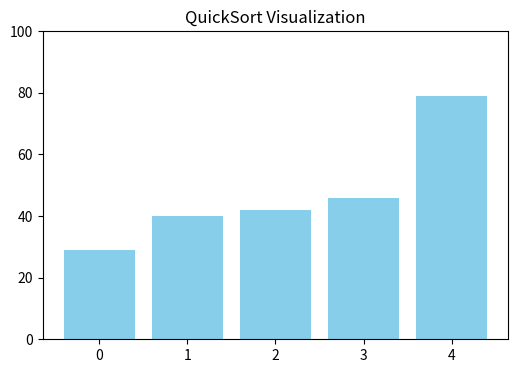

The matplotlib source for this figure:
import random
import matplotlib.pyplot as plt
import matplotlib.animation as animation
def quicksort(arr, low, high, ax, bars, interval):
    if low < high:
        pi = partition(arr, low, high, ax, bars, interval)
        quicksort(arr, low, pi - 1, ax, bars, interval)
        quicksort(arr, pi + 1, high, ax, bars, interval)
def partition(arr, low, high, ax, bars, interval):
    pivot = arr[high]
    i = low - 1
    for j in range(low, high):
        if arr[j] < pivot:
            i += 1
            arr[i], arr[j] = arr[j], arr[i]
            update_bars(arr, ax, bars)
            plt.pause(interval)
    arr[i + 1], arr[high] = arr[high], arr[i + 1]
    update_bars(arr, ax, bars)
    plt.pause(interval)
    return i + 1
def update_bars(arr, ax, bars):
    for bar, height in zip(bars, arr):
        bar.set_height(height)
    ax.set_title("QuickSort Visualization")
def init_plot():
    arr = random.sample(range(10, 100), 5)
    fig, ax = plt.subplots(figsize=(6, 4))
    ax.set_title("QuickSort Visualization")
    ax.set_ylim(0, 100)
    bars = ax.bar(range(len(arr)), arr, color="skyblue")
    return arr, ax, bars, fig
def animate_quick_sort():
    arr, ax, bars, fig = init_plot()
    interval = 0.5 
    quicksort(arr, 0, len(arr) - 1, ax, bars, interval)
    plt.show()
animate_quick_sort()